Run: headless pygame with SDL's dummy video driver; simulated clock (each Clock.tick advances the game by its frame time, no real sleeping); random seed 0; keys injected as events and as key.get_pressed() state; mouse plan: one left click at the window centre at the start of phase 2, then a move to the lower-right quarter at the start of phase 3.
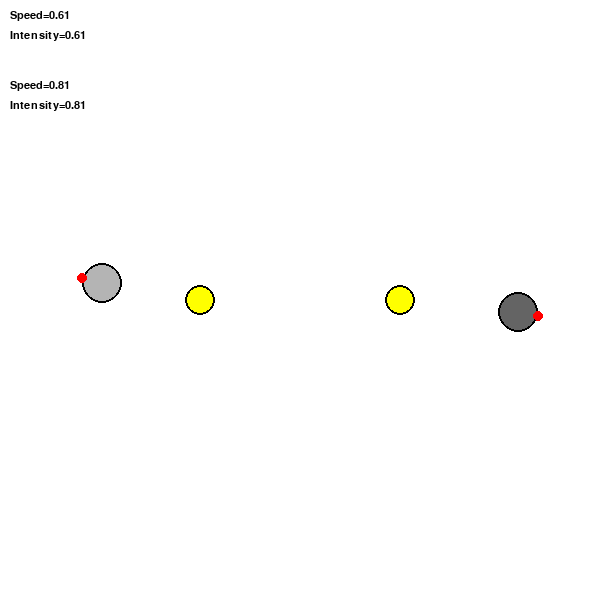
Frame 1 of 4 · flips 1–60 · no input
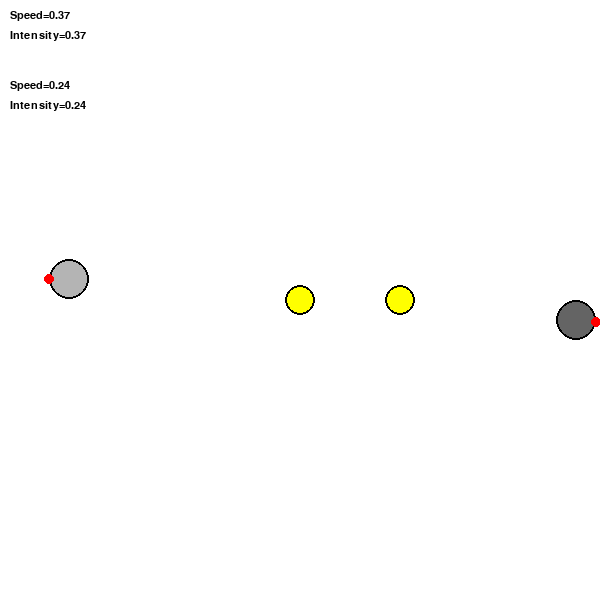
Frame 2 of 4 · flips 61–180 · clicked the window centre · tapped SPACE, RETURN · held RIGHT (→), D
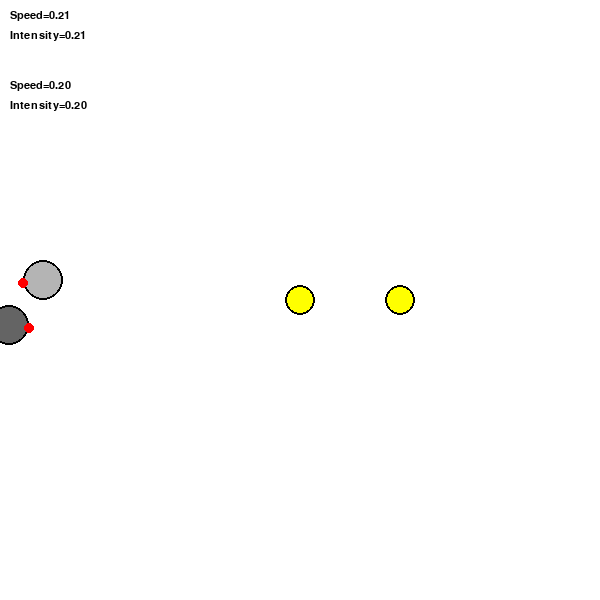
Frame 3 of 4 · flips 181–300 · moved the mouse to the lower-right quarter · held DOWN (↓), S
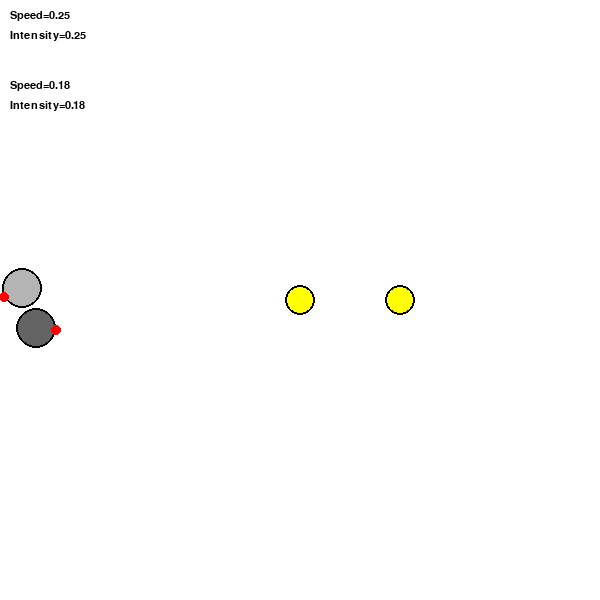
Frame 4 of 4 · flips 301–420 · held LEFT (←), A, UP (↑), W

The pygame program that drew these frames:

# MODIFIED: This code will use pygame-ce if it's installed
import pygame
import math
import random

# --- Pygame Setup (No changes here) ---
pygame.init()
WIDTH, HEIGHT = 600, 600
screen = pygame.display.set_mode((WIDTH, HEIGHT))
# MODIFIED: Updated caption
pygame.display.set_caption("Two Vehicles, Two Sources (Pygame-ce)")
clock = pygame.time.Clock()
fps = 60
font = pygame.font.SysFont("consolas", 16)


class VehicleOne:
    # MODIFIED: Added 'color' as an initialization parameter
    def __init__(self, x, y, radius=20, heading=0, max_perturbation=math.radians(1.0), color=(128, 128, 128)):
        # Vehicle state
        self.x = x
        self.y = y
        self.radius = radius
        self.heading = heading
        self.intensity = 0  # Store current intensity
        self.speed = 0      # Store current speed
        self.turning_rate = 0 # Store current turning rate
        
        # MODIFIED: Store the vehicle's color
        self.color = color
        
        self.max_perturbation = max_perturbation

        # Sensor configuration
        self.sensor_dist = self.radius

    # Calculate sensor position based on vehicle position and heading
    def _sensor_position(self):
        # Calculate sensor position relative to world
        sensor_x = self.x + math.cos(self.heading) * self.sensor_dist
        sensor_y = self.y + math.sin(self.heading) * self.sensor_dist
        return (sensor_x, sensor_y)

    # Calculate intensity value of a particular source at a given point
    def _intensity_at(self, point_x, point_y, source_x, source_y):
        distance = math.dist((point_x, point_y), (source_x, source_y))
        # Using inverse-square law
        intensity = 10000 / (distance**2 + 50)
        return intensity

    # MODIFIED: Update now accepts a LIST of source positions
    def update(self, source_positions):
        # Get sensor position
        sensor_pos = self._sensor_position()

        # MODIFIED: Calculate total intensity by summing all sources
        total_intensity = 0
        for source_pos in source_positions:
            total_intensity += self._intensity_at(
                sensor_pos[0], sensor_pos[1], source_pos[0], source_pos[1]
            )
        self.intensity = total_intensity

        # Motor logic for Vehicle 1
        self.speed = self.intensity  # Direct connection!

        # Vehicle 1 has perturbation (Brownian motion)
        self.turning_rate = random.uniform(-self.max_perturbation, self.max_perturbation)

        # Update vehicle position and heading
        self.heading += self.turning_rate
        self.x += self.speed * math.cos(self.heading)
        self.y += self.speed * math.sin(self.heading)

        # Wrap around the screen
        self.x %= WIDTH
        self.y %= HEIGHT

    # MODIFIED: Added 'info_y_offset' to prevent debug text overlap
    def draw(self, surface, info_y_offset=10):
        # Draw vehicle body
        pygame.draw.circle(
            # MODIFIED: Use the stored self.color
            surface, self.color, (int(self.x), int(self.y)), self.radius
        )
        pygame.draw.circle(
            surface, (0, 0, 0), (int(self.x), int(self.y)), self.radius, 2
        )

        # Draw the single sensor
        sensor_pos = self._sensor_position()
        pygame.draw.circle(
            surface, (255, 0, 0), (int(sensor_pos[0]), int(sensor_pos[1])), 5
        )

        # Optionally draw debug info
        if font:
            # MODIFIED: All debug text now uses the info_y_offset
            surface.blit(
                font.render(
                    f"Speed={self.speed:.2f}",
                    True,
                    (0, 0, 0),
                ),
                (10, info_y_offset),
            )
            surface.blit(
                font.render(
                    f"Intensity={self.intensity:.2f}",
                    True,
                    (0, 0, 0),
                ),
                (10, info_y_offset + 20),
            )
            # surface.blit(
            #     font.render(
            #         f"Turning={math.degrees(self.turning_rate):.2f} deg/f", # Show turning in degrees
            #         True,
            #         (0, 0, 0),
            #     ),
            #     (10, info_y_offset + 40),
            # )


# Renamed Light to Source
class Source:
    def __init__(self, x, y, radius=10):
        self.x, self.y = x, y
        self.radius = radius

    def move_source(self, new_position):
        self.x, self.y = new_position

    def pos(self):
        return (self.x, self.y)

    def draw(self, surface):
        pygame.draw.circle(
            surface, (255, 255, 0), (int(self.x), int(self.y)), self.radius
        )
        pygame.draw.circle(
            surface, (0, 0, 0), (int(self.x), int(self.y)), self.radius, 2
        )


# MODIFIED: Create lists for multiple sources and vehicles
sources = [
    Source(WIDTH // 3, HEIGHT // 2, radius=15),
    Source(WIDTH * 2 // 3, HEIGHT // 2, radius=15)
]

vehicles = [
    VehicleOne(
        WIDTH // 2 - 150, 
        HEIGHT // 2, 
        radius=20, 
        max_perturbation=math.radians(1.0),
        color=(100, 100, 100)  # Dark Grey
    ),
    VehicleOne(
        WIDTH // 2 + 150, 
        HEIGHT // 2, 
        radius=20,
        heading=math.pi, # Start facing left
        max_perturbation=math.radians(2.5), # More erratic
        color=(180, 180, 180)  # Light Grey
    )
]

running = True
while running:
    screen.fill((255, 255, 255))

    for event in pygame.event.get():
        if event.type == pygame.QUIT:
            running = False
        # MODIFIED: Move sources with the mouse
        if event.type == pygame.MOUSEBUTTONDOWN:
            if event.button == 1:  # Left-click
                sources[0].move_source(event.pos)
                print("Left-click: Moved source 1")
            elif event.button == 3: # Right-click
                sources[1].move_source(event.pos)
                print("Right-click: Moved source 2")


    # MODIFIED: Draw all sources
    for source in sources:
        source.draw(screen)

    # MODIFIED: Get a list of all source positions
    source_positions = [s.pos() for s in sources]
    
    # MODIFIED: Update and draw all vehicles
    info_display_offset = 10
    for vehicle in vehicles:
        vehicle.update(source_positions)
        # Pass the offset so debug text doesn't overlap
        vehicle.draw(screen, info_display_offset)
        info_display_offset += 70 # Increment offset for the next vehicle

    pygame.display.flip()
    clock.tick(fps)

pygame.quit()
